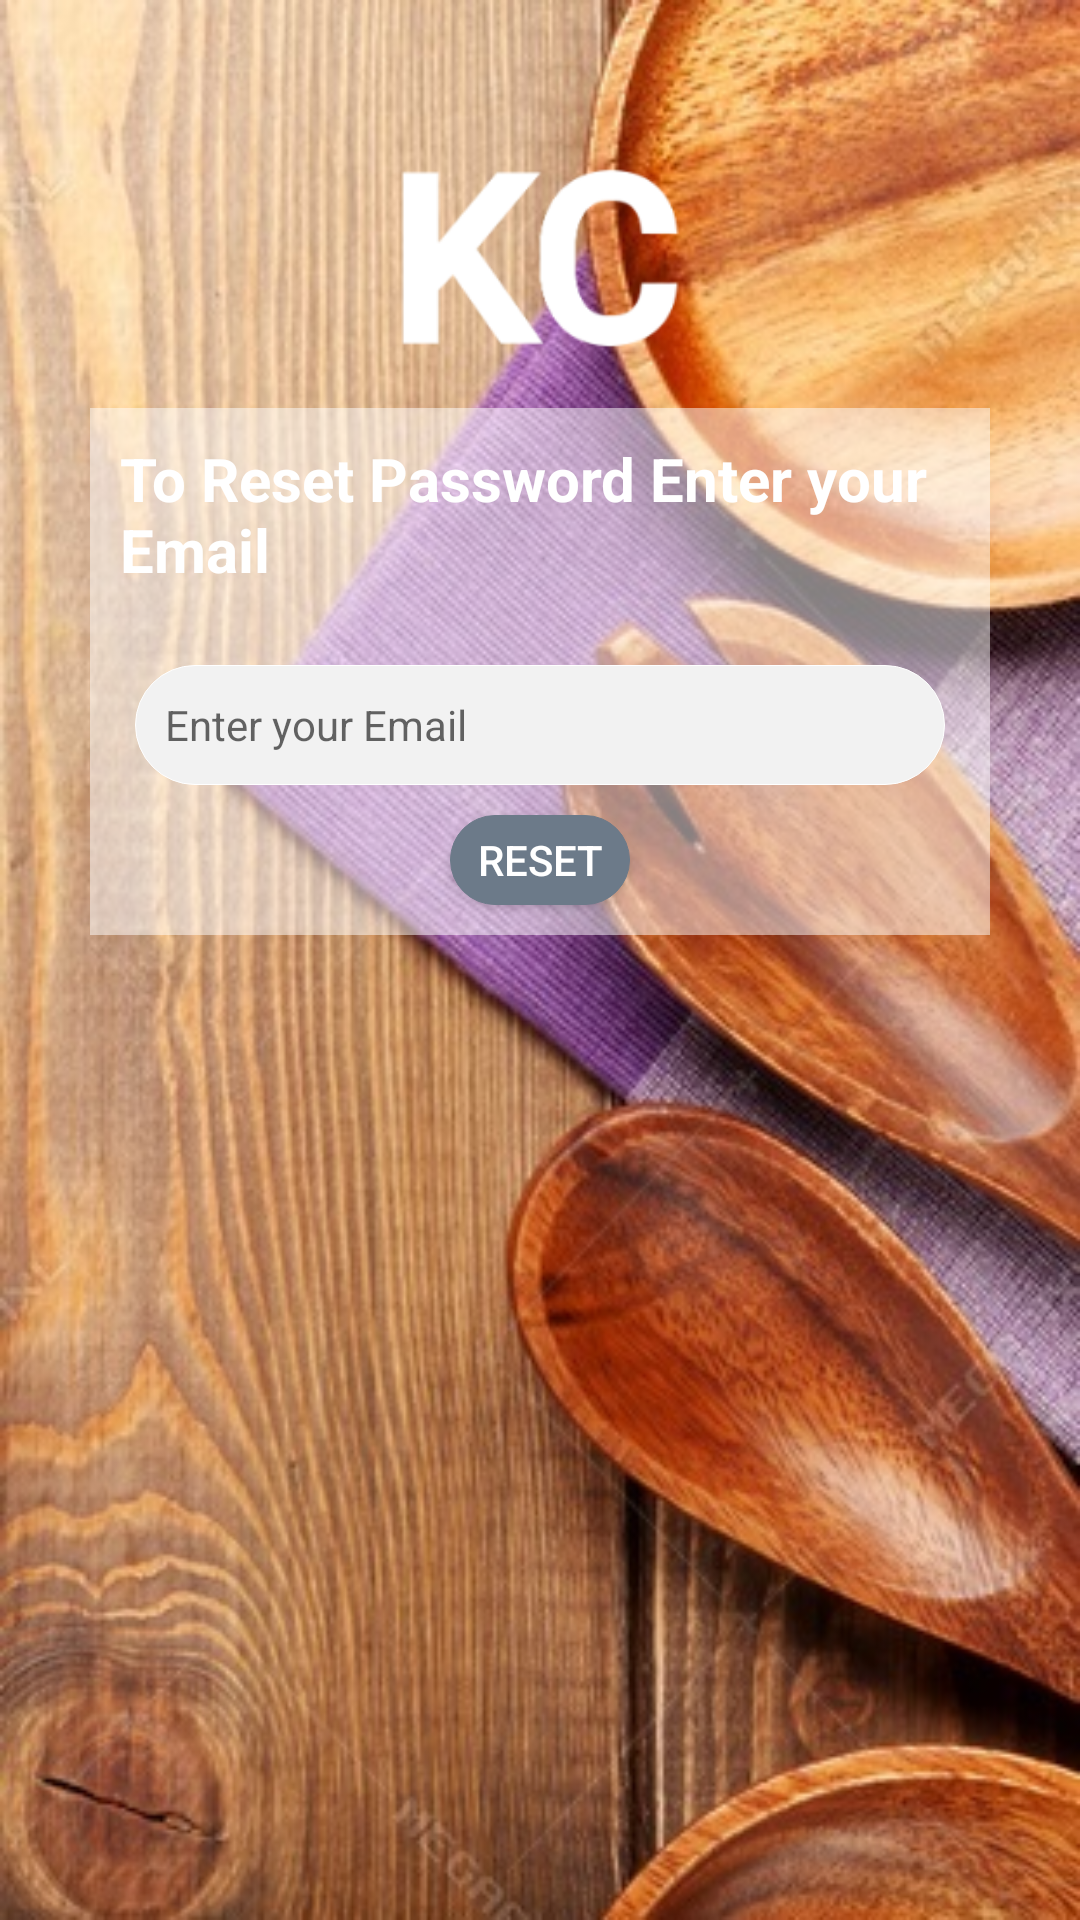

Layout XML and referenced resources for this Android screen:
<!-- AndroidManifest.xml: application theme AppTheme -->
<!-- res/layout/activity_resetpassword.xml -->
<?xml version="1.0" encoding="utf-8"?>
<RelativeLayout
    xmlns:android="http://schemas.android.com/apk/res/android"
    xmlns:app="http://schemas.android.com/apk/res-auto"
    xmlns:tools="http://schemas.android.com/tools"
    android:layout_width="match_parent"
    android:layout_height="match_parent"
    android:background="@drawable/background3"
    tools:context="com.kitchencreator.kitchencreator.Accountactivity.ResetPassword">

    <ImageView
        android:id="@+id/formLogo"
        android:layout_width="match_parent"
        android:layout_height="100dp"
        android:layout_alignParentTop="true"
        android:layout_centerHorizontal="true"
        android:layout_marginTop="36dp"
        android:scaleType="fitCenter"
        android:src="@drawable/ic_kc" />


    <LinearLayout
        android:layout_width="match_parent"
        android:layout_height="wrap_content"
        android:layout_below="@+id/formLogo"
        android:orientation="vertical"
        android:background="@drawable/trans_white"
        android:layout_marginStart="30dp"
        android:layout_marginEnd="30dp"

        >
        <TextView
            android:layout_width="match_parent"
            android:layout_height="wrap_content"
            android:text="To Reset Password Enter your Email"
            android:textColor="@color/white"
            android:textSize="20sp"
            android:textStyle="bold"
            android:layout_marginBottom="5dp"
            android:paddingStart="10dp"
            android:paddingEnd="10dp"
            android:paddingTop="10dp"
            />

        <EditText
            android:id="@+id/resetEmail"
            android:layout_width="match_parent"
            android:layout_height="40dp"
            android:layout_marginBottom="10dp"
            android:layout_marginEnd="15dp"
            android:layout_marginStart="15dp"
            android:layout_marginTop="20sp"
            android:background="@drawable/rounded_white"
            android:drawableLeft="@drawable/ic_user_icon"
            android:drawablePadding="5dp"
            android:hint="Enter your Email"
            android:inputType="textEmailAddress"
            android:paddingLeft="10dp"
            android:paddingStart="10dp"
            android:textSize="14sp" />

        <Button
            android:id="@+id/Resetpass"
            android:layout_width="60dp"
            android:layout_height="30dp"
            android:textColor="@color/white"
            android:text="Reset"
            android:textStyle="normal"
            android:background="@drawable/rounded_grey"
            android:layout_gravity="center"
            android:onClick="letsSave"
            android:layout_marginBottom="10dp"/>





    </LinearLayout>
</RelativeLayout>
<!-- resources referenced by this layout -->
<resources>
  <color name="white">#ffffff</color>
  <!-- drawable background3: jpg bitmap (drawable, 89132 bytes) -->
  <!-- drawable ic_kc: png bitmap (drawable, 5055 bytes) -->
  <!-- drawable rounded_grey (drawable) -->
  <?xml version="1.0" encoding="utf-8"?>
  <selector xmlns:android="http://schemas.android.com/apk/res/android">
      <item>
          <shape android:layout_width="wrap_content">
              <solid android:color="#6C7A89" />
              <stroke android:width="0.1dp" android:color="@color/pumice" />
              <corners android:radius="40dp" />
          </shape>
  
      </item>
  </selector>
  <!-- drawable rounded_white (drawable) -->
  <?xml version="1.0" encoding="utf-8"?>
  <selector xmlns:android="http://schemas.android.com/apk/res/android">
  
      <item >
          <shape>
              <solid android:color="#f2f2f2"/>
              <stroke android:width="0.1dp"
                  android:color="@color/white"/>
              <corners
                  android:radius="40dp"/>
          </shape>
  
      </item>
  </selector>
  <!-- drawable trans_white (drawable) -->
  <?xml version="1.0" encoding="utf-8"?>
  <selector xmlns:android="http://schemas.android.com/apk/res/android">
  <item>
      <shape>
          <solid android:color="#80ffffff">
  
          </solid>
      </shape>
  </item>>
  </selector>
  <style name="AppTheme" parent="Theme.AppCompat.Light.NoActionBar">
          
          <item name="colorPrimary">@color/capehoney</item>
          <item name="colorPrimaryDark">@color/seabuckthorn</item>
          <item name="colorAccent">@color/capehoney</item>
      </style>
  <color name="pumice">#6C7A89</color>
  <color name="capehoney">#FFB74D</color>
  <color name="seabuckthorn">#FFA000</color>
</resources>
